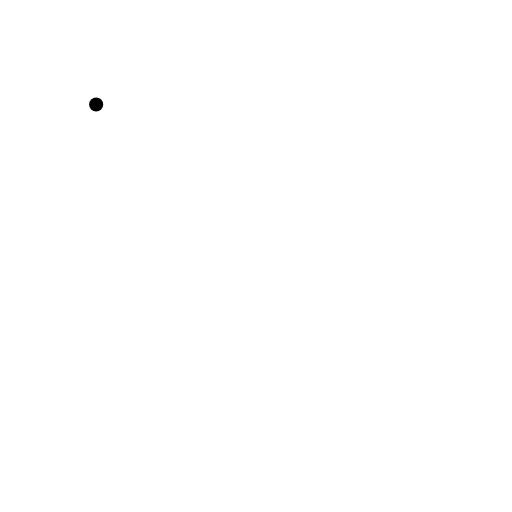
t = 0.00 s
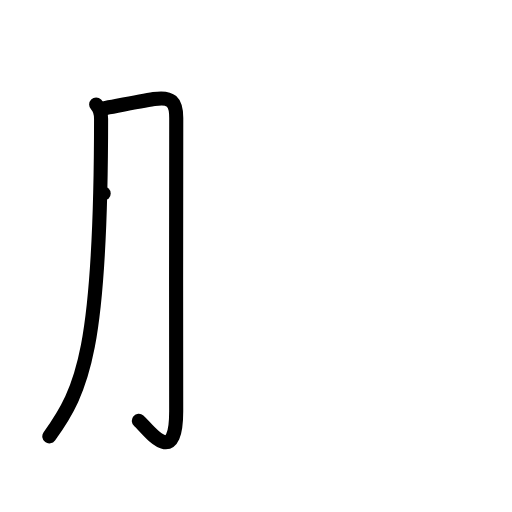
t = 2.00 s
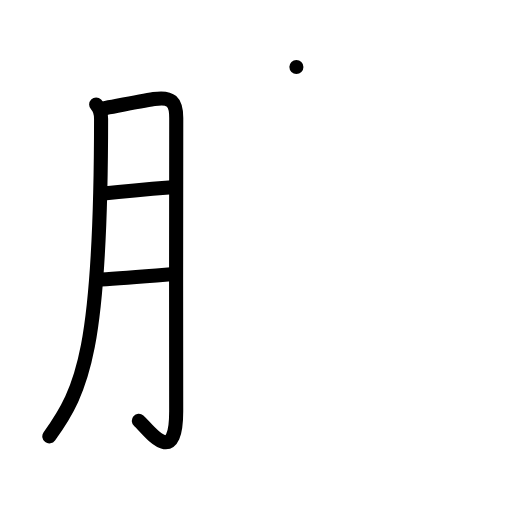
t = 4.00 s
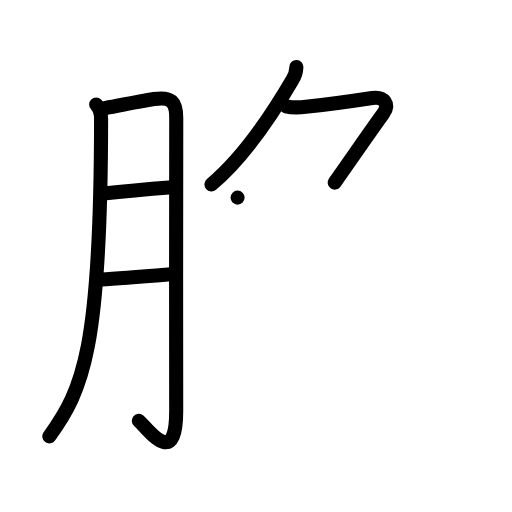
t = 6.00 s
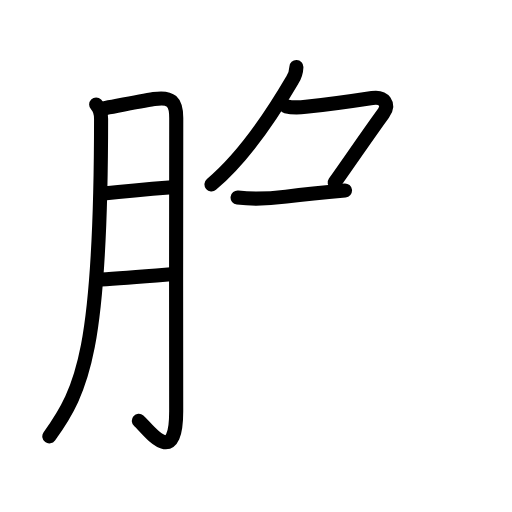
t = 6.50 s
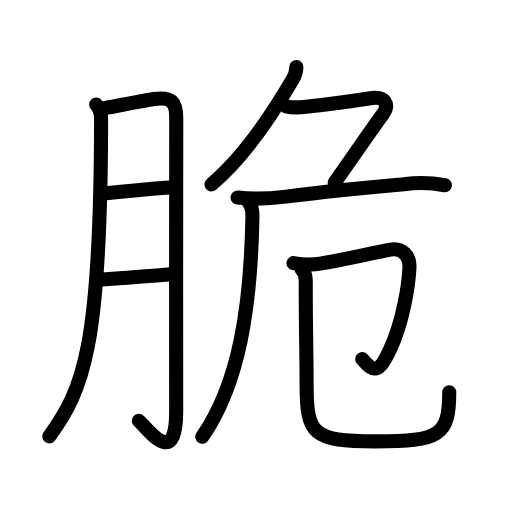
t = 10.00 s

The animated SVG that drew these frames (rendered in a browser with its animation timeline set to each time). Animation: 37 SMIL elements (animate=37); one cycle of 10.00 s.

<?xml version="1.0" encoding="UTF-8"?>
<!--
AniKanjiVG is licensed by CC-BY-SA Paul C. Sommerhoff (https://bitbucket.org/sommerhoff/anikanjivg).
AniKanjiVG uses KanjiVG which is licensed by CC-BY-SA Ulrich Apel (http://kanjivg.tagaini.net).
See also http://creativecommons.org/licenses/by-sa/3.0/
-->
<svg xmlns:kvg='http://kanjivg.tagaini.net' xmlns='http://www.w3.org/2000/svg' width='109' height='109' viewBox='0 0 109 109' style='fill:none;stroke:#000000;stroke-width:3;stroke-linecap:round;stroke-linejoin:round;' id="kvg:kanji_08106"><g id="kvg:08106" kvg:element="脆"><g id="kvg:08106-g1" kvg:element="月" kvg:variant="true" kvg:original="肉" kvg:position="left" kvg:radical="general"><path id="kvg:08106-s1" kvg:type="㇒" d="M20.47,22.24c0.83,0.83,1.05,1.89,1.05,3.05c-0.02,48.84-3.81,57.62-11.02,67.6"><animate attributeName="d" begin="0.0s" dur="0.5s" from="M20.47,22.24C20.47,22.24,20.47,22.24,20.47,22.24" to="M20.47,22.24c0.83,0.83,1.05,1.89,1.05,3.05" />
<animate attributeName="d" begin="0.5s" dur="0.5s" from="M20.47,22.24c0.83,0.83,1.05,1.89,1.05,3.05c0,0,0,0,0,0,0" to="M20.47,22.24c0.83,0.83,1.05,1.89,1.05,3.05c-0.02,48.84-3.81,57.62-11.02,67.6" />
</path>
<path id="kvg:08106-s2" kvg:type="㇆a" d="M22.07,23.06c2.4-0.44,7.72-1.48,10.69-1.97c3.65-0.59,4.79,0.52,4.76,4.15c-0.08,8.82-0.01,45.6-0.01,62.31c0,12.61-6.16,3.55-7.95,2.04"><animate attributeName="d" begin="1.0s" dur="0.25s" from="M22.07,23.06C22.07,23.06,22.07,23.06,22.07,23.06" to="M22.07,23.06c2.4-0.44,7.72-1.48,10.69-1.97" />
<animate attributeName="d" begin="1.25s" dur="0.25s" from="M22.07,23.06c2.4-0.44,7.72-1.48,10.69-1.97c0,0,0,0,0,0,0" to="M22.07,23.06c2.4-0.44,7.72-1.48,10.69-1.97c3.65-0.59,4.79,0.52,4.76,4.15" />
<animate attributeName="d" begin="1.5s" dur="0.25s" from="M22.07,23.06c2.4-0.44,7.72-1.48,10.69-1.97c3.65-0.59,4.79,0.52,4.76,4.15c0,0,0,0,0,0,0" to="M22.07,23.06c2.4-0.44,7.72-1.48,10.69-1.97c3.65-0.59,4.79,0.52,4.76,4.15c-0.08,8.82-0.01,45.6-0.01,62.31" />
<animate attributeName="d" begin="1.75s" dur="0.25s" from="M22.07,23.06c2.4-0.44,7.72-1.48,10.69-1.97c3.65-0.59,4.79,0.52,4.76,4.15c-0.08,8.82-0.01,45.6-0.01,62.31c0,0,0,0,0,0,0" to="M22.07,23.06c2.4-0.44,7.72-1.48,10.69-1.97c3.65-0.59,4.79,0.52,4.76,4.15c-0.08,8.82-0.01,45.6-0.01,62.31c0,12.61-6.16,3.55-7.95,2.04" />
<animate attributeName="d" begin="0s" dur="1.0s" from="M-100,-100" to="M-100,-100" />
</path>
<path id="kvg:08106-s3" kvg:type="㇐a" d="M22.07,41.2c5.43-0.58,9.93-0.95,14.58-1.32"><animate attributeName="d" begin="2.0s" dur="1.0s" from="M22.07,41.2C22.07,41.2,22.07,41.2,22.07,41.2" to="M22.07,41.2c5.43-0.58,9.93-0.95,14.58-1.32" />
<animate attributeName="d" begin="0s" dur="2.0s" from="M-100,-100" to="M-100,-100" />
</path>
<path id="kvg:08106-s4" kvg:type="㇐a" d="M21.5,59.5c4.24-0.27,9.73-0.71,14.88-1.12"><animate attributeName="d" begin="3.0s" dur="1.0s" from="M21.5,59.5C21.5,59.5,21.5,59.5,21.5,59.5" to="M21.5,59.5c4.24-0.27,9.73-0.71,14.88-1.12" />
<animate attributeName="d" begin="0s" dur="3.0s" from="M-100,-100" to="M-100,-100" />
</path>
</g>
<g id="kvg:08106-g2" kvg:element="危" kvg:position="right"><g id="kvg:08106-g3" kvg:element="𠂊𠂊𠂊𠂊𠂊𠂊𠂊𠂊𠔉𠔉𠂊𠂊𠂊𠂊𤇾𠂊𠔉𠂊𠂊𠂊𠂤𠂊𠂊𠂊𦥯𦥑𠂊𦥑𠂊𠂊𠔉𠔉𠂊𠂊𠂊𠂊𠂊𠂊𠂊𠂊𠂊𠂊𦥑𦥑𠂊𠂊𠂊𠂊𠬝𠂊𤇾𠂊𤇾𠂊𠂊𠂊𠂊𦥑𦥑𠂊𠂊𠂢𠂢𠂊𠂊𦥑𠂊𦰩𠂊𠂊𠂊𠂊𤇾𦥑𠂊𠂊𠂊𠂊𠂊𠂊𠂊𦥑𠂊𠂊𠂊𠂊𠂊𠂊𠂊𠂊𠂊𠂊𠂊" kvg:variant="true" kvg:original="勹" kvg:position="top"><path id="kvg:08106-s5" kvg:type="㇒" d="M63.1,14.25c-0.04,1.04-0.33,1.98-0.88,2.81C57.71,24.76,52,33.38,45.02,39.25"><animate attributeName="d" begin="4.0s" dur="0.5s" from="M63.1,14.25C63.1,14.25,63.1,14.25,63.1,14.25" to="M63.1,14.25c-0.04,1.04-0.33,1.98-0.88,2.81" />
<animate attributeName="d" begin="4.5s" dur="0.5s" from="M63.1,14.25c-0.04,1.04-0.33,1.98-0.88,2.81c0,0,0,0,0,0,0" to="M63.1,14.25c-0.04,1.04-0.33,1.98-0.88,2.81C57.71,24.76,52,33.38,45.02,39.25" />
<animate attributeName="d" begin="0s" dur="4.0s" from="M-100,-100" to="M-100,-100" />
</path>
<path id="kvg:08106-s6" kvg:type="㇇" d="M60.92,22.63c0.95,0.24,2.16,0.34,4.2,0.12c4.39-0.49,11.58-1.5,14.12-1.89c2.53-0.38,3.79,1.31,2.34,3.32c-3.58,4.94-5.92,8.44-10.33,14.69"><animate attributeName="d" begin="5.0s" dur="0.25s" from="M60.92,22.63C60.92,22.63,60.92,22.63,60.92,22.63" to="M60.92,22.63c0.95,0.24,2.16,0.34,4.2,0.12" />
<animate attributeName="d" begin="5.25s" dur="0.25s" from="M60.92,22.63c0.95,0.24,2.16,0.34,4.2,0.12c0,0,0,0,0,0,0" to="M60.92,22.63c0.95,0.24,2.16,0.34,4.2,0.12c4.39-0.49,11.58-1.5,14.12-1.89" />
<animate attributeName="d" begin="5.5s" dur="0.25s" from="M60.92,22.63c0.95,0.24,2.16,0.34,4.2,0.12c4.39-0.49,11.58-1.5,14.12-1.89c0,0,0,0,0,0,0" to="M60.92,22.63c0.95,0.24,2.16,0.34,4.2,0.12c4.39-0.49,11.58-1.5,14.12-1.89c2.53-0.38,3.79,1.31,2.34,3.32" />
<animate attributeName="d" begin="5.75s" dur="0.25s" from="M60.92,22.63c0.95,0.24,2.16,0.34,4.2,0.12c4.39-0.49,11.58-1.5,14.12-1.89c2.53-0.38,3.79,1.31,2.34,3.32c0,0,0,0,0,0,0" to="M60.92,22.63c0.95,0.24,2.16,0.34,4.2,0.12c4.39-0.49,11.58-1.5,14.12-1.89c2.53-0.38,3.79,1.31,2.34,3.32c-3.58,4.94-5.92,8.44-10.33,14.69" />
<animate attributeName="d" begin="0s" dur="5.0s" from="M-100,-100" to="M-100,-100" />
</path>
</g>
<g id="kvg:08106-g4" kvg:element="厄" kvg:position="bottom"><g id="kvg:08106-g5" kvg:element="厂" kvg:position="tare"><path id="kvg:08106-s7" kvg:type="㇐" d="M50.58,42.07c3.67,0.43,6.68,0.25,10.32-0.21c9.73-1.24,16.54-1.88,25.1-2.63c2.93-0.4,5.84-0.33,8.72,0.21"><animate attributeName="d" begin="6.0s" dur="0.3333333333333333s" from="M50.58,42.07C50.58,42.07,50.58,42.07,50.58,42.07" to="M50.58,42.07c3.67,0.43,6.68,0.25,10.32-0.21" />
<animate attributeName="d" begin="6.333333333333333s" dur="0.3333333333333333s" from="M50.58,42.07c3.67,0.43,6.68,0.25,10.32-0.21c0,0,0,0,0,0,0" to="M50.58,42.07c3.67,0.43,6.68,0.25,10.32-0.21c9.73-1.24,16.54-1.88,25.1-2.63" />
<animate attributeName="d" begin="6.666666666666667s" dur="0.3333333333333333s" from="M50.58,42.07c3.67,0.43,6.68,0.25,10.32-0.21c9.73-1.24,16.54-1.88,25.1-2.63c0,0,0,0,0,0,0" to="M50.58,42.07c3.67,0.43,6.68,0.25,10.32-0.21c9.73-1.24,16.54-1.88,25.1-2.63c2.93-0.4,5.84-0.33,8.72,0.21" />
<animate attributeName="d" begin="0s" dur="6.0s" from="M-100,-100" to="M-100,-100" />
</path>
<path id="kvg:08106-s8" kvg:type="㇒" d="M52.8,42.92c0.89,0.89,0.96,1.96,0.94,3.25C53.38,65.25,51,81.5,43.06,92.99"><animate attributeName="d" begin="7.0s" dur="0.5s" from="M52.8,42.92C52.8,42.92,52.8,42.92,52.8,42.92" to="M52.8,42.92c0.89,0.89,0.96,1.96,0.94,3.25" />
<animate attributeName="d" begin="7.5s" dur="0.5s" from="M52.8,42.92c0.89,0.89,0.96,1.96,0.94,3.25c0,0,0,0,0,0,0" to="M52.8,42.92c0.89,0.89,0.96,1.96,0.94,3.25C53.38,65.25,51,81.5,43.06,92.99" />
<animate attributeName="d" begin="0s" dur="7.0s" from="M-100,-100" to="M-100,-100" />
</path>
</g>
<g id="kvg:08106-g6" kvg:element="卩"><path id="kvg:08106-s9" kvg:type="㇆" d="M62.48,56c2.01,0.41,4.01,0.44,6.02,0.07c5.68-0.96,9.62-1.95,14.58-2.91c2.57-0.5,4.19,1.31,4.09,3.73c-0.16,3.73-1.34,11.51-4.1,17.44c-2.46,5.29-3.58,4.92-5.95,2.11"><animate attributeName="d" begin="8.0s" dur="0.2s" from="M62.48,56C62.48,56,62.48,56,62.48,56" to="M62.48,56c2.01,0.41,4.01,0.44,6.02,0.07" />
<animate attributeName="d" begin="8.2s" dur="0.2s" from="M62.48,56c2.01,0.41,4.01,0.44,6.02,0.07c0,0,0,0,0,0,0" to="M62.48,56c2.01,0.41,4.01,0.44,6.02,0.07c5.68-0.96,9.62-1.95,14.58-2.91" />
<animate attributeName="d" begin="8.4s" dur="0.2s" from="M62.48,56c2.01,0.41,4.01,0.44,6.02,0.07c5.68-0.96,9.62-1.95,14.58-2.91c0,0,0,0,0,0,0" to="M62.48,56c2.01,0.41,4.01,0.44,6.02,0.07c5.68-0.96,9.62-1.95,14.58-2.91c2.57-0.5,4.19,1.31,4.09,3.73" />
<animate attributeName="d" begin="8.6s" dur="0.2s" from="M62.48,56c2.01,0.41,4.01,0.44,6.02,0.07c5.68-0.96,9.62-1.95,14.58-2.91c2.57-0.5,4.19,1.31,4.09,3.73c0,0,0,0,0,0,0" to="M62.48,56c2.01,0.41,4.01,0.44,6.02,0.07c5.68-0.96,9.62-1.95,14.58-2.91c2.57-0.5,4.19,1.31,4.09,3.73c-0.16,3.73-1.34,11.51-4.1,17.44" />
<animate attributeName="d" begin="8.8s" dur="0.2s" from="M62.48,56c2.01,0.41,4.01,0.44,6.02,0.07c5.68-0.96,9.62-1.95,14.58-2.91c2.57-0.5,4.19,1.31,4.09,3.73c-0.16,3.73-1.34,11.51-4.1,17.44c0,0,0,0,0,0,0" to="M62.48,56c2.01,0.41,4.01,0.44,6.02,0.07c5.68-0.96,9.62-1.95,14.58-2.91c2.57-0.5,4.19,1.31,4.09,3.73c-0.16,3.73-1.34,11.51-4.1,17.44c-2.46,5.29-3.58,4.92-5.95,2.11" />
<animate attributeName="d" begin="0s" dur="8.0s" from="M-100,-100" to="M-100,-100" />
</path>
<path id="kvg:08106-s10" kvg:type="㇟/㇑" d="M64.2,57.3c0.94,0.94,0.89,1.95,0.89,3.57c0,9.38,0.18,14.5,0.18,20.88c0,10.82,1.28,12.21,14.68,12.21c13.67,0,15.69-1.21,15.69-10.46"><animate attributeName="d" begin="9.0s" dur="0.25s" from="M64.2,57.3C64.2,57.3,64.2,57.3,64.2,57.3" to="M64.2,57.3c0.94,0.94,0.89,1.95,0.89,3.57" />
<animate attributeName="d" begin="9.25s" dur="0.25s" from="M64.2,57.3c0.94,0.94,0.89,1.95,0.89,3.57c0,0,0,0,0,0,0" to="M64.2,57.3c0.94,0.94,0.89,1.95,0.89,3.57c0,9.38,0.18,14.5,0.18,20.88" />
<animate attributeName="d" begin="9.5s" dur="0.25s" from="M64.2,57.3c0.94,0.94,0.89,1.95,0.89,3.57c0,9.38,0.18,14.5,0.18,20.88c0,0,0,0,0,0,0" to="M64.2,57.3c0.94,0.94,0.89,1.95,0.89,3.57c0,9.38,0.18,14.5,0.18,20.88c0,10.82,1.28,12.21,14.68,12.21" />
<animate attributeName="d" begin="9.75s" dur="0.25s" from="M64.2,57.3c0.94,0.94,0.89,1.95,0.89,3.57c0,9.38,0.18,14.5,0.18,20.88c0,10.82,1.28,12.21,14.68,12.21c0,0,0,0,0,0,0" to="M64.2,57.3c0.94,0.94,0.89,1.95,0.89,3.57c0,9.38,0.18,14.5,0.18,20.88c0,10.82,1.28,12.21,14.68,12.21c13.67,0,15.69-1.21,15.69-10.46" />
<animate attributeName="d" begin="0s" dur="9.0s" from="M-100,-100" to="M-100,-100" />
</path>
</g>
</g>
</g>
</g>
</svg>
